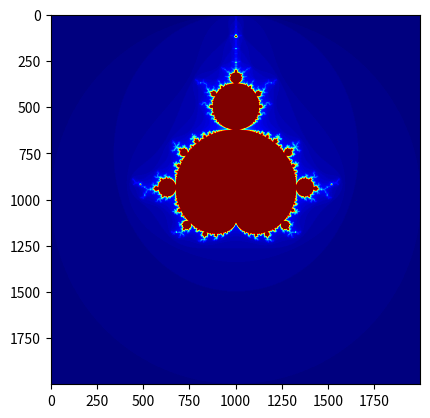

Recreate this plot in Python.
#Exercise 3.7: The Mandelbrot set
from numpy import linspace, zeros
from matplotlib.pyplot import imshow, show, jet

N = 2000 #grid
matrix = zeros((N,N))

i = -1
for x in linspace(-2,2,N):
    i += 1
    j = -1
    for y in linspace(-2,2,N):
        j += 1
        c = complex(x,y)
        z = complex(0,0)
        count = 0
        while (abs(z)<2):
            count += 1
            z = z*z + c
            if count == 100:
                break
        matrix[i,j] = count

imshow(matrix)
jet()
show()